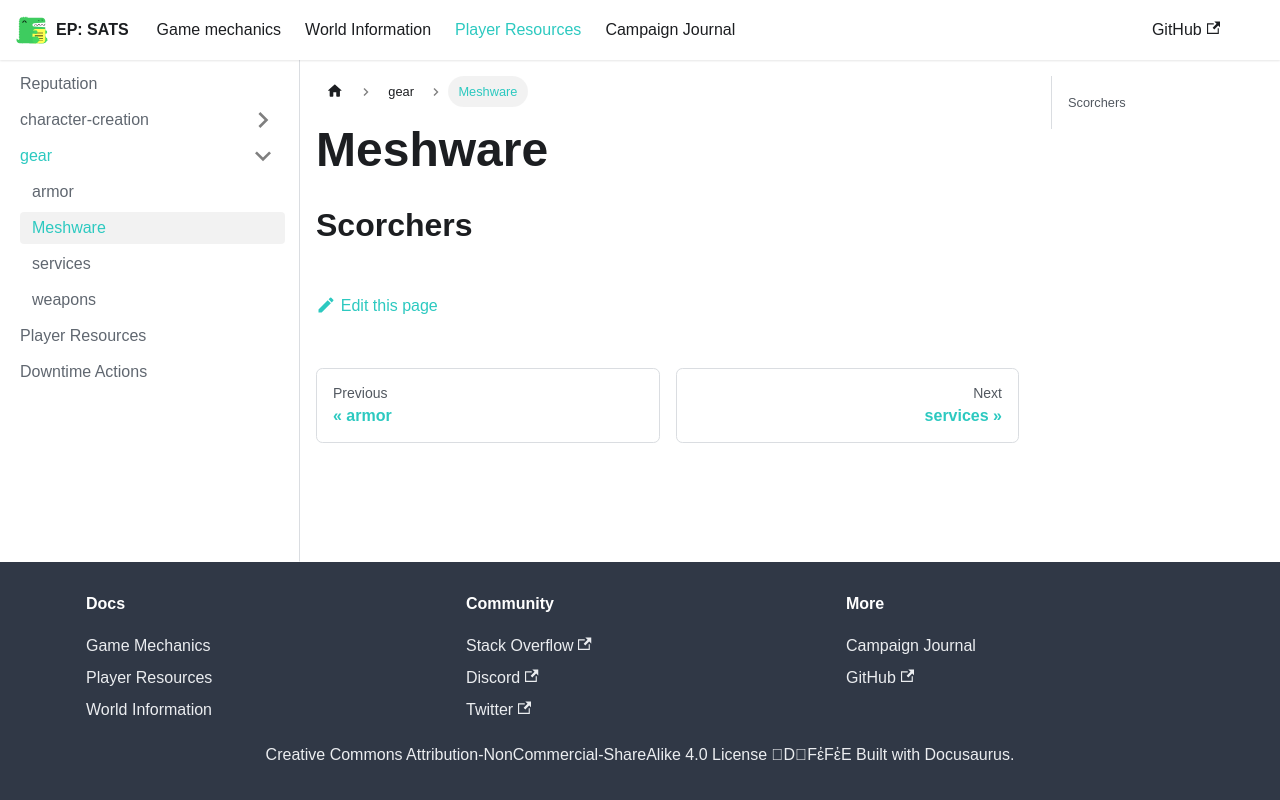

repository: kaelynj/sanctuary-amongst-the-stars · page: docs/player-resources/gear/meshware/index.html · generator: docusaurus

# Meshware

## Scorchers
